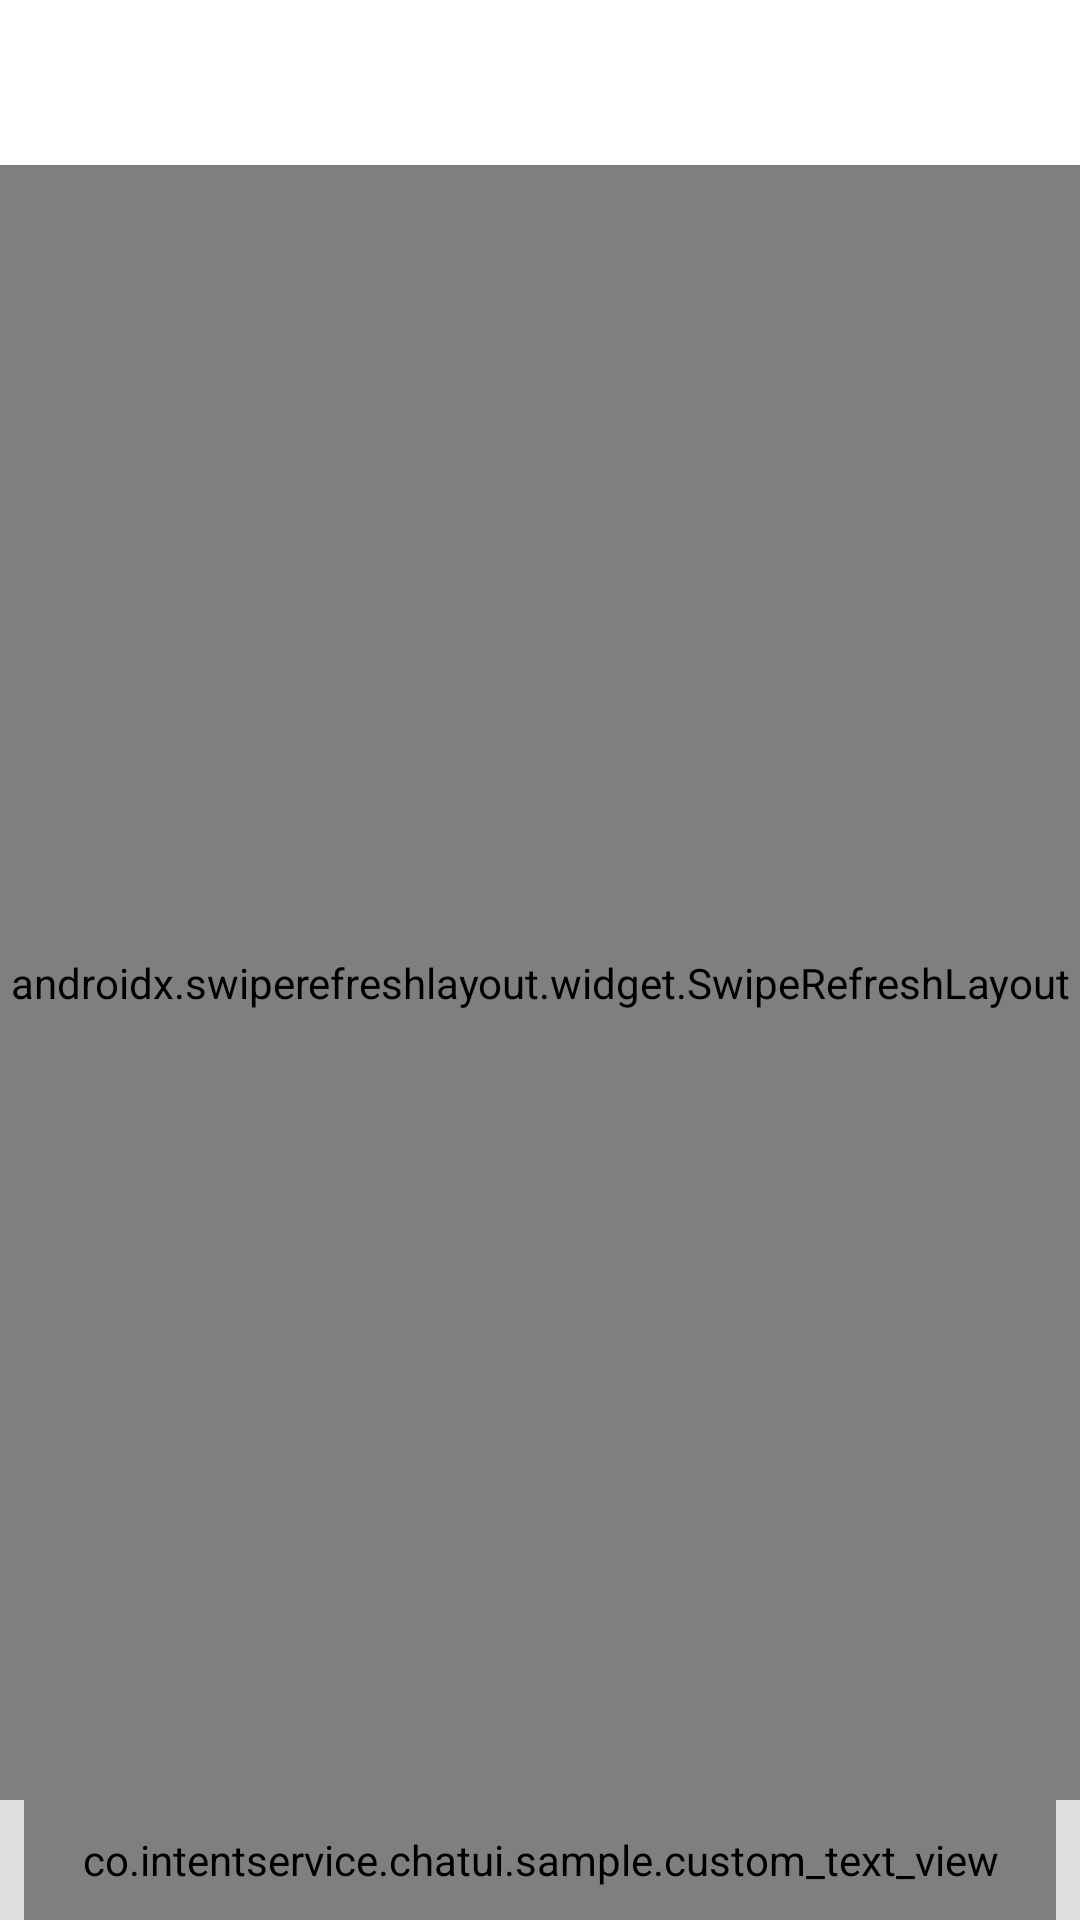

Write the Android layout XML for this screen, with the resource values it uses.
<!-- AndroidManifest.xml: application theme AppTheme -->
<!-- res/layout/activity_main.xml -->
<?xml version="1.0" encoding="utf-8"?>
<RelativeLayout xmlns:android="http://schemas.android.com/apk/res/android"
    xmlns:app="http://schemas.android.com/apk/res-auto"
    xmlns:tools="http://schemas.android.com/tools"
    android:id="@+id/relativeLayout"
    android:layout_width="match_parent"
    android:layout_height="match_parent"
    android:orientation="vertical"
    android:background="@color/background"
    tools:context=".Main">

    <androidx.constraintlayout.widget.ConstraintLayout
        android:id="@+id/constraintLayout"
        android:layout_width="match_parent"
        android:layout_height="55dp"
        android:background="@color/jblue">

        <Button
            android:id="@+id/user_settings"
            android:layout_width="30dp"
            android:layout_height="30dp"
            android:layout_marginBottom="8dp"
            android:layout_marginEnd="8dp"
            android:layout_marginStart="8dp"
            android:layout_marginTop="18dp"
            android:background="@drawable/icons8_settings_150"
            android:contentDescription="QR Code"
            android:padding="20dp"
            app:layout_constraintBottom_toBottomOf="parent"
            app:layout_constraintEnd_toEndOf="parent"
            app:layout_constraintHorizontal_bias="1.0"
            app:layout_constraintStart_toStartOf="parent"
            app:layout_constraintTop_toTopOf="parent"
            app:layout_constraintVertical_bias="0.017" />

        <RelativeLayout
            android:id="@+id/adMobView"
            android:layout_width="match_parent"
            android:layout_height="wrap_content"
            android:layout_marginTop="5dp"
            android:gravity="center"
            app:layout_constraintEnd_toEndOf="parent"
            app:layout_constraintHorizontal_bias="0.0"
            app:layout_constraintStart_toStartOf="parent"
            app:layout_constraintTop_toBottomOf="@+id/textView2" />

            <TextView
                android:id="@+id/textView1"
                android:layout_width="222dp"
                android:layout_height="30dp"
                android:layout_marginEnd="8dp"
                android:layout_marginStart="8dp"
                android:layout_marginTop="8dp"
                android:shadowColor="@color/white"
                android:shadowDx="0"
                android:shadowDy="0"
                android:shadowRadius="0.0"
                android:text="Test"
                android:textColor="@color/white"
                android:textSize="13sp"
                android:textStyle="bold"
                app:layout_constraintHorizontal_bias="0.0"
                app:layout_constraintStart_toStartOf="parent"
                app:layout_constraintTop_toTopOf="parent" />

            <TextView
                android:id="@+id/textView2"
                android:layout_width="222dp"
                android:layout_height="20dp"
                android:layout_marginEnd="8dp"
                android:layout_marginStart="8dp"
                android:layout_marginTop="30dp"
                android:text="Test"
                android:textColor="@color/white"
                android:textSize="12sp"
                app:layout_constraintEnd_toEndOf="parent"
                app:layout_constraintHorizontal_bias="0.0"
                app:layout_constraintStart_toStartOf="parent"
                app:layout_constraintTop_toTopOf="parent" />

    </androidx.constraintlayout.widget.ConstraintLayout>

    <androidx.swiperefreshlayout.widget.SwipeRefreshLayout
        android:id="@+id/contentView"
        android:layout_width="match_parent"
        android:layout_height="0dp"
        android:layout_above="@+id/layout_chatbox"
        android:layout_below="@+id/constraintLayout"
        android:layout_marginBottom="0dp"
        android:paddingBottom="0dp">

        <androidx.recyclerview.widget.RecyclerView
            android:id="@+id/reyclerview_main_list"
            android:layout_width="match_parent"
            android:layout_height="match_parent"
            android:layout_above="@+id/layout_chatbox"
            android:layout_alignParentStart="true"
            android:layout_below="@+id/constraintLayout2"
            android:background="@color/background">

        </androidx.recyclerview.widget.RecyclerView>

    </androidx.swiperefreshlayout.widget.SwipeRefreshLayout>

    <LinearLayout
        android:id="@+id/layout_chatbox"
        android:layout_width="match_parent"
        android:layout_height="40dp"
        android:layout_alignParentBottom="true"
        android:layout_gravity="bottom"
        android:background="#dfdfdf"
        android:orientation="horizontal">

        <co.intentservice.chatui.sample.custom_text_view
            android:id="@+id/searchx"
            style="@android:style/Widget.Holo.Light.EditText"
            android:layout_width="match_parent"
            android:layout_height="40dp"
            android:layout_marginBottom="0dp"
            android:layout_marginEnd="8dp"
            android:layout_marginStart="8dp"
            android:layout_marginTop="0dp"
            android:background="#dfdfdf"
            android:ems="10"
            android:focusable="false"
            android:hint="@string/textfield_search"
            android:imeOptions="actionSearch"
            android:inputType="text"
            android:selectAllOnFocus="false"
            android:singleLine="true" />

        <com.google.android.material.textfield.TextInputLayout
            android:id="@+id/listingSearchMain"
            android:layout_width="match_parent"
            android:layout_height="40dp"
            android:layout_marginBottom="0dp"
            android:layout_marginTop="0dp"
            android:background="#ffffff"
            app:layout_constraintBottom_toBottomOf="parent"
            app:layout_constraintEnd_toEndOf="parent"
            app:layout_constraintStart_toStartOf="parent">


        </com.google.android.material.textfield.TextInputLayout>


    </LinearLayout>

</RelativeLayout>
<!-- resources referenced by this layout -->
<resources>
  <color name="background">#eeeeee</color>
  <color name="jblue">#154766</color>
  <color name="white">#FFFFFF</color>
  <!-- drawable icons8_settings_150: png bitmap (drawable, 4936 bytes) -->
  <string name="textfield_search">Search</string>
  <style name="AppTheme" parent="Theme.AppCompat.Light.DarkActionBar">
          
          <item name="colorPrimary">@color/colorAccent</item>
          <item name="colorPrimaryDark">@color/colorAccent</item>
          <item name="colorAccent">@color/colorAccent</item>
      </style>
  <color name="colorAccent">#154766</color>
</resources>
